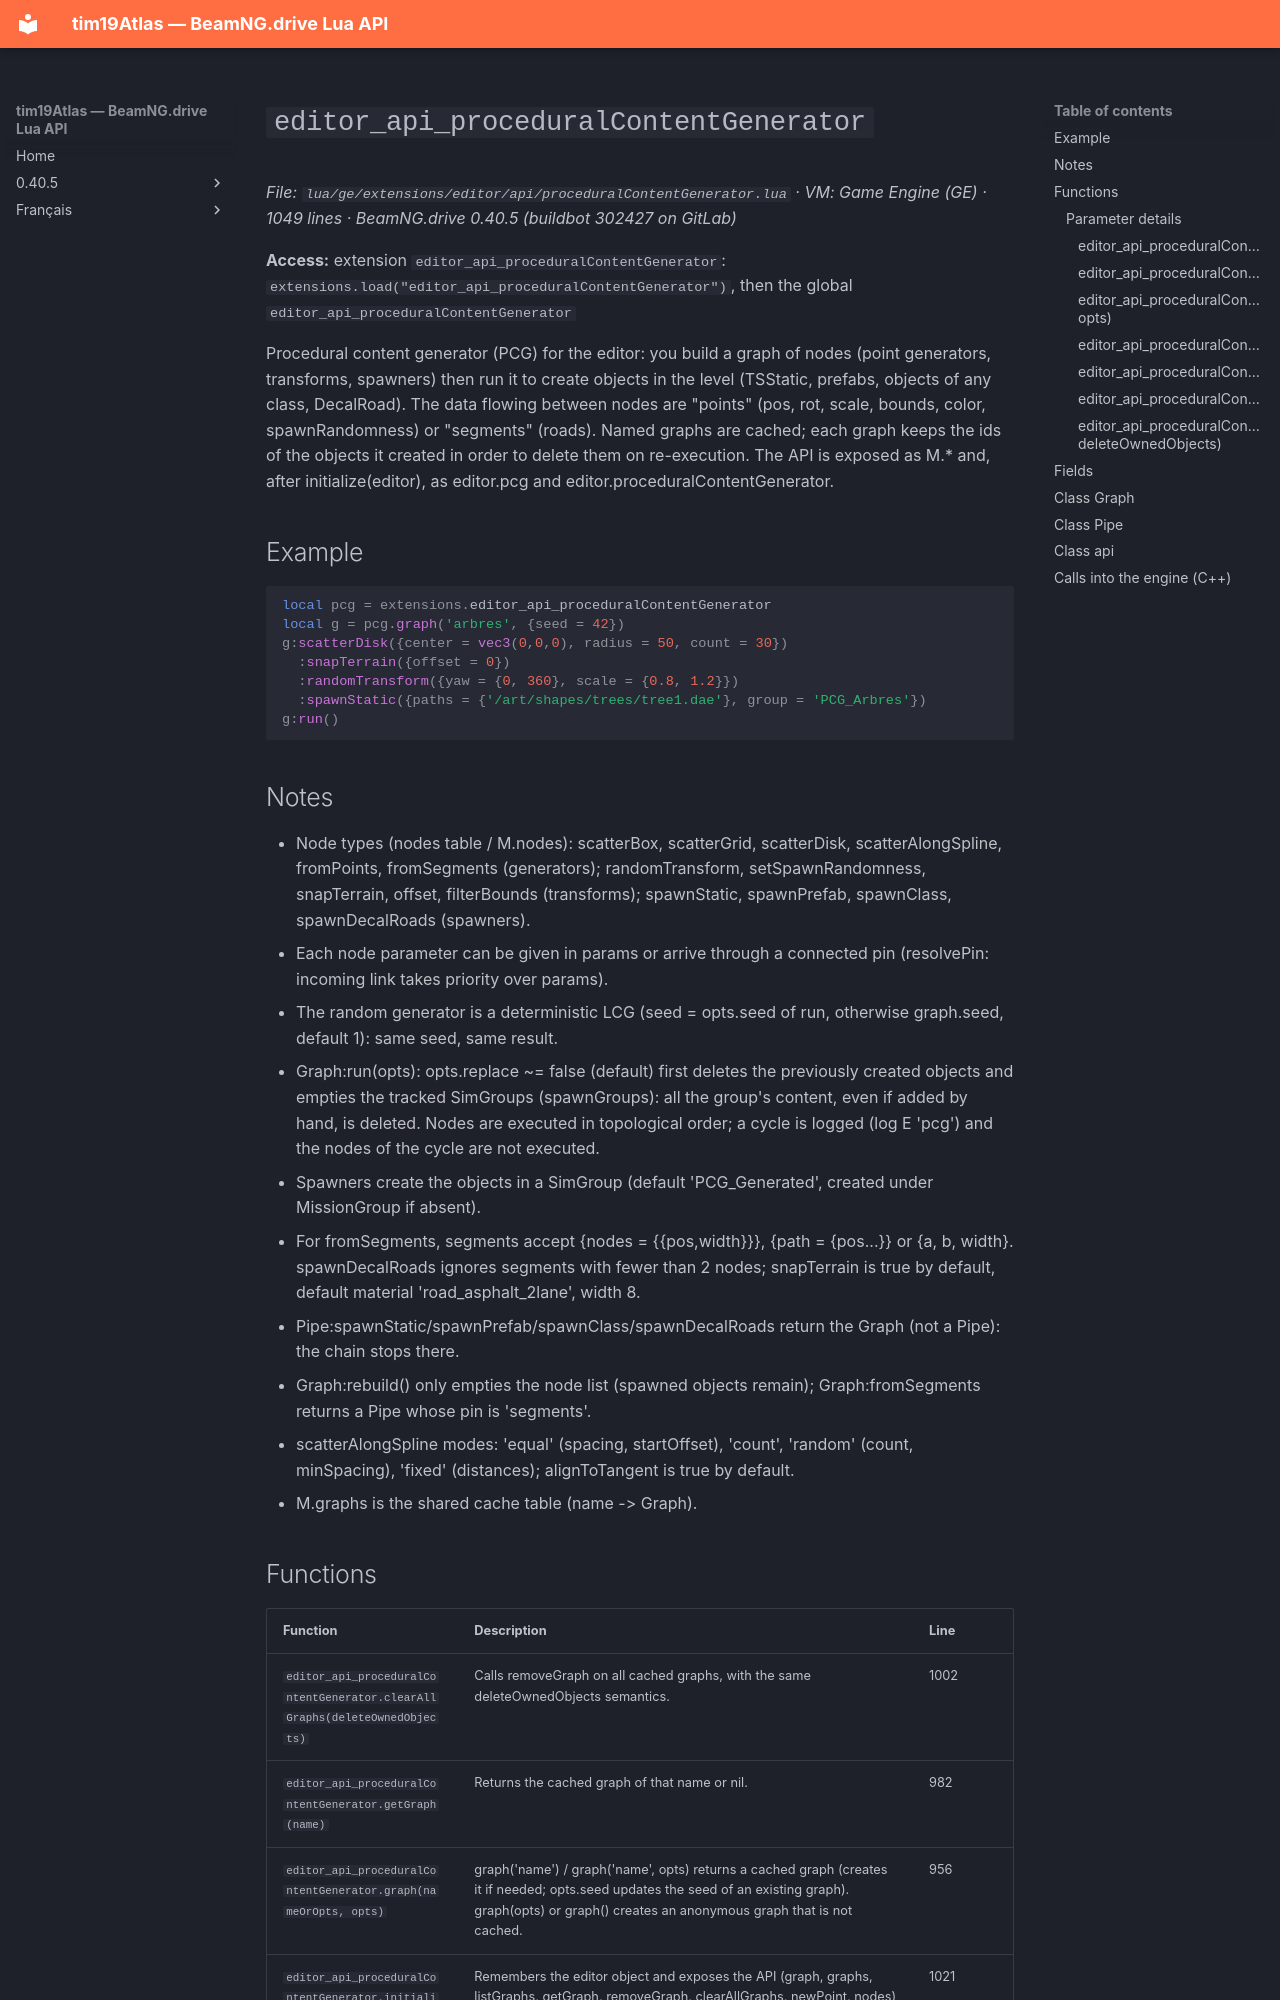

repository: Tim0219800/beamng-lua-atlas · page: 0.40.5/ge/extensions/editor/api/proceduralContentGenerator.html · generator: mkdocs

# `editor_api_proceduralContentGenerator`

*File: `lua/ge/extensions/editor/api/proceduralContentGenerator.lua` · VM: Game Engine (GE) · 1049 lines · BeamNG.drive 0.40.5 (buildbot 302427 on GitLab)*

**Access:** extension `editor_api_proceduralContentGenerator`: `extensions.load("editor_api_proceduralContentGenerator")`, then the global `editor_api_proceduralContentGenerator`

Procedural content generator (PCG) for the editor: you build a graph of nodes (point generators, transforms, spawners) then run it to create objects in the level (TSStatic, prefabs, objects of any class, DecalRoad). The data flowing between nodes are "points" (pos, rot, scale, bounds, color, spawnRandomness) or "segments" (roads). Named graphs are cached; each graph keeps the ids of the objects it created in order to delete them on re-execution. The API is exposed as M.* and, after initialize(editor), as editor.pcg and editor.proceduralContentGenerator.

## Example

```lua
local pcg = extensions.editor_api_proceduralContentGenerator
local g = pcg.graph('arbres', {seed = 42})
g:scatterDisk({center = vec3(0,0,0), radius = 50, count = 30})
  :snapTerrain({offset = 0})
  :randomTransform({yaw = {0, 360}, scale = {0.8, 1.2}})
  :spawnStatic({paths = {'/art/shapes/trees/tree1.dae'}, group = 'PCG_Arbres'})
g:run()
```

## Notes

- Node types (nodes table / M.nodes): scatterBox, scatterGrid, scatterDisk, scatterAlongSpline, fromPoints, fromSegments (generators); randomTransform, setSpawnRandomness, snapTerrain, offset, filterBounds (transforms); spawnStatic, spawnPrefab, spawnClass, spawnDecalRoads (spawners).
- Each node parameter can be given in params or arrive through a connected pin (resolvePin: incoming link takes priority over params).
- The random generator is a deterministic LCG (seed = opts.seed of run, otherwise graph.seed, default 1): same seed, same result.
- Graph:run(opts): opts.replace ~= false (default) first deletes the previously created objects and empties the tracked SimGroups (spawnGroups): all the group's content, even if added by hand, is deleted. Nodes are executed in topological order; a cycle is logged (log E 'pcg') and the nodes of the cycle are not executed.
- Spawners create the objects in a SimGroup (default 'PCG_Generated', created under MissionGroup if absent).
- For fromSegments, segments accept {nodes = {{pos,width}}}, {path = {pos...}} or {a, b, width}. spawnDecalRoads ignores segments with fewer than 2 nodes; snapTerrain is true by default, default material 'road_asphalt_2lane', width 8.
- Pipe:spawnStatic/spawnPrefab/spawnClass/spawnDecalRoads return the Graph (not a Pipe): the chain stops there.
- Graph:rebuild() only empties the node list (spawned objects remain); Graph:fromSegments returns a Pipe whose pin is 'segments'.
- scatterAlongSpline modes: 'equal' (spacing, startOffset), 'count', 'random' (count, minSpacing), 'fixed' (distances); alignToTangent is true by default.
- M.graphs is the shared cache table (name -> Graph).
